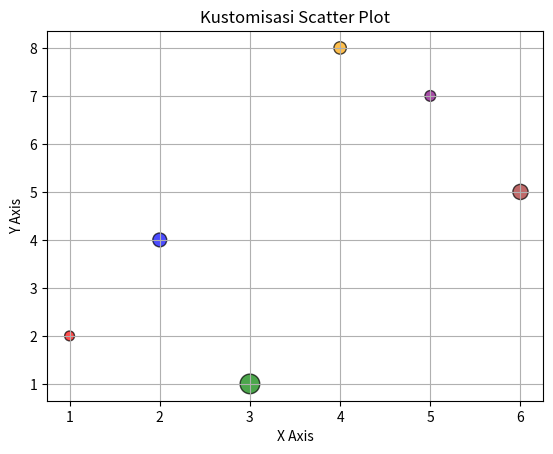

Reproduce this figure in Python.
import matplotlib.pyplot as plt

x = [1, 2, 3, 4, 5, 6]
y = [2, 4, 1, 8, 7, 5]
warna = ['red', 'blue', 'green', 'orange', 'purple', 'brown']
ukuran = [50, 100, 200, 80, 60, 120]

plt.scatter(x, y, c=warna, s=ukuran, alpha=0.7, edgecolors='black')
plt.title('Kustomisasi Scatter Plot')
plt.xlabel('X Axis')
plt.ylabel('Y Axis')
plt.grid(True)
plt.show()
